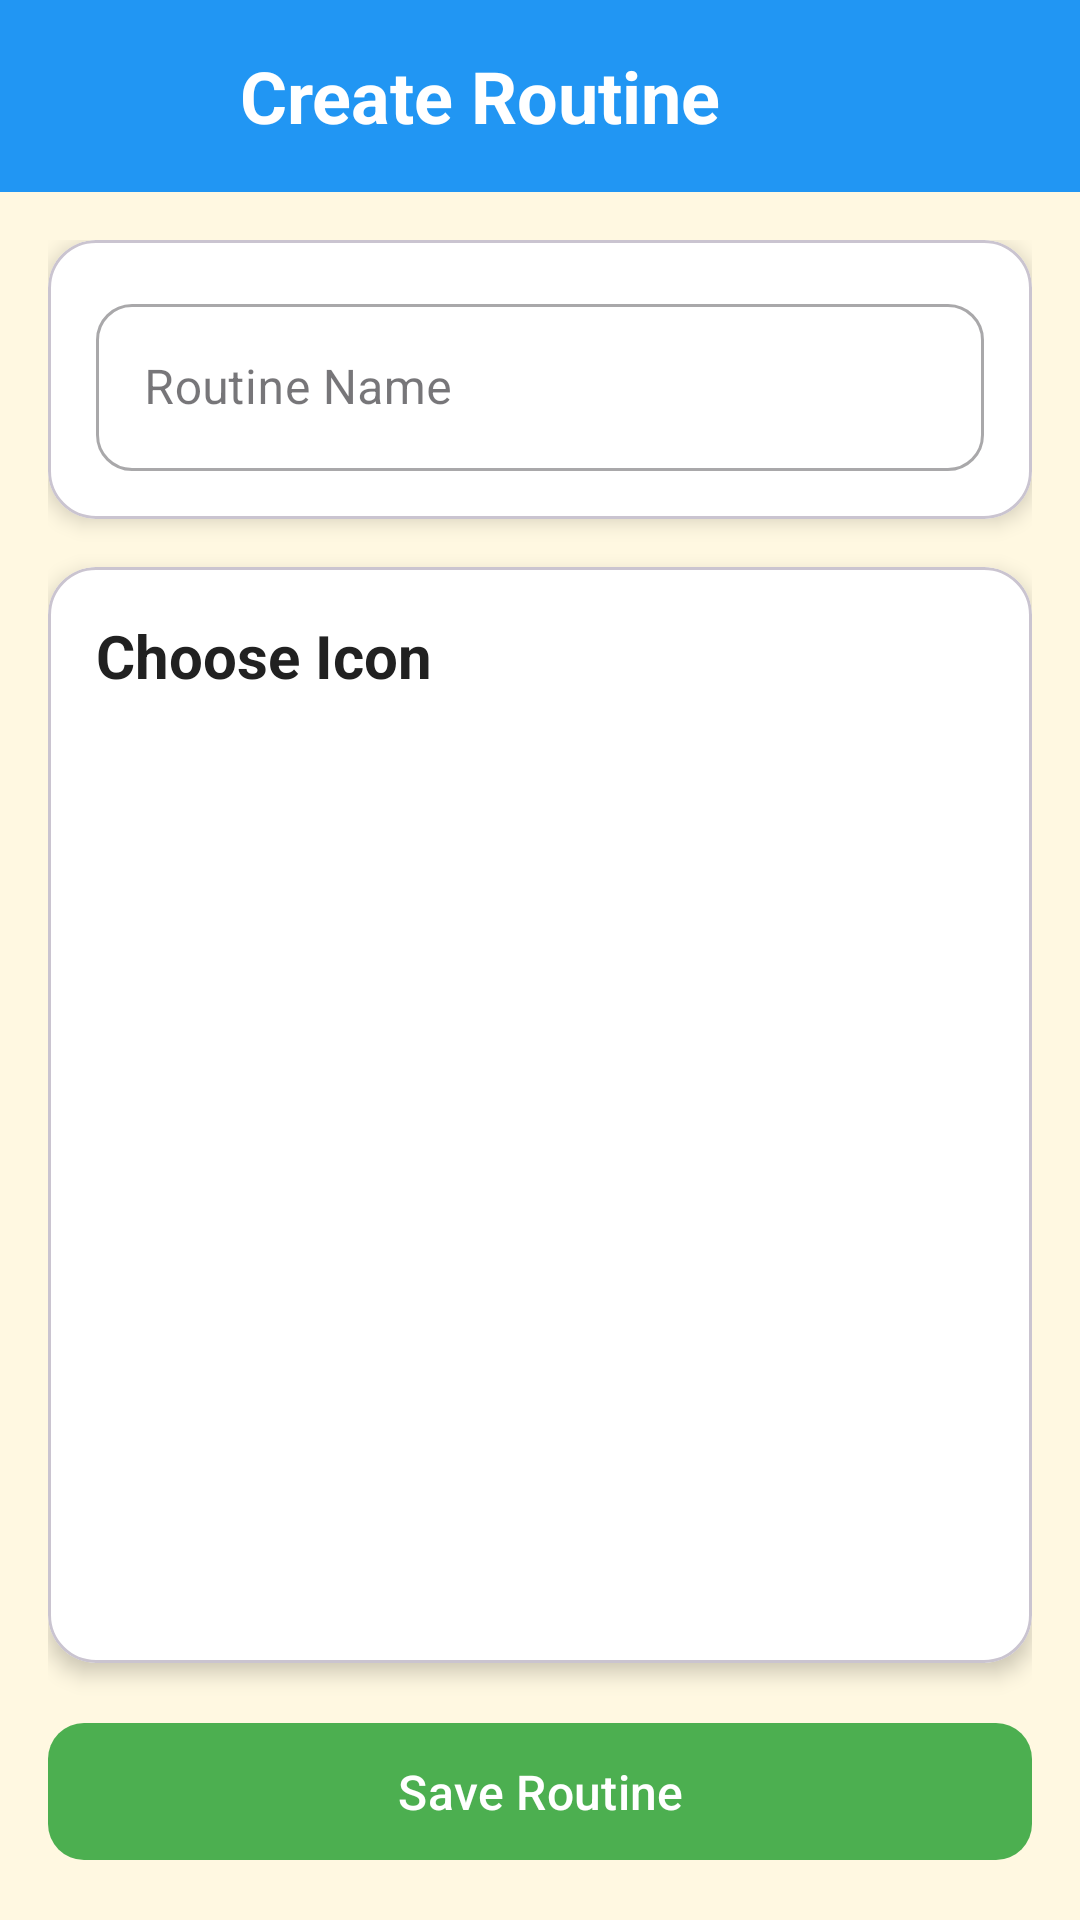

Android layout source for this screen:
<!-- AndroidManifest.xml: application theme Theme.TaskJoy -->
<!-- res/layout/create_routine_screen.xml -->
<?xml version="1.0" encoding="utf-8"?>
<LinearLayout xmlns:android="http://schemas.android.com/apk/res/android"
    xmlns:app="http://schemas.android.com/apk/res-auto"
    android:layout_width="match_parent"
    android:layout_height="match_parent"
    android:orientation="vertical"
    android:background="@color/background_cream">

    <com.google.android.material.appbar.AppBarLayout
        android:layout_width="match_parent"
        android:layout_height="wrap_content">

        <com.google.android.material.appbar.MaterialToolbar
            android:id="@+id/toolbar"
            android:layout_width="match_parent"
            android:layout_height="?attr/actionBarSize"
            android:background="@color/primary_blue"
            app:contentInsetStartWithNavigation="0dp">

            <LinearLayout
                android:layout_width="match_parent"
                android:layout_height="match_parent"
                android:gravity="center_vertical"
                android:orientation="horizontal">

                <ImageButton
                    android:id="@+id/btnBack"
                    android:layout_width="48dp"
                    android:layout_height="48dp"
                    android:background="?attr/selectableItemBackgroundBorderless"
                    android:src="@drawable/ic_back"
                    android:contentDescription="Back"
                    android:padding="12dp"
                    app:tint="@color/card_background_white"/>

                <TextView
                    android:layout_width="wrap_content"
                    android:layout_height="wrap_content"
                    android:text="Create Routine"
                    android:textColor="@color/card_background_white"
                    android:textSize="24sp"
                    android:textStyle="bold"
                    android:layout_marginStart="16dp"/>
            </LinearLayout>

        </com.google.android.material.appbar.MaterialToolbar>
    </com.google.android.material.appbar.AppBarLayout>

    <androidx.core.widget.NestedScrollView
        android:layout_width="match_parent"
        android:layout_height="match_parent"
        android:fillViewport="true">

        <LinearLayout
            android:layout_width="match_parent"
            android:layout_height="wrap_content"
            android:orientation="vertical"
            android:padding="16dp">

            
            <com.google.android.material.card.MaterialCardView
                android:layout_width="match_parent"
                android:layout_height="wrap_content"
                android:layout_marginBottom="16dp"
                app:cardCornerRadius="16dp"
                app:cardElevation="4dp"
                app:cardBackgroundColor="@color/card_background_white">

                <LinearLayout
                    android:layout_width="match_parent"
                    android:layout_height="wrap_content"
                    android:orientation="vertical"
                    android:padding="16dp">

                    <com.google.android.material.textfield.TextInputLayout
                        android:layout_width="match_parent"
                        android:layout_height="wrap_content"
                        style="@style/Widget.MaterialComponents.TextInputLayout.OutlinedBox"
                        app:boxCornerRadiusTopStart="12dp"
                        app:boxCornerRadiusTopEnd="12dp"
                        app:boxCornerRadiusBottomStart="12dp"
                        app:boxCornerRadiusBottomEnd="12dp">

                        <com.google.android.material.textfield.TextInputEditText
                            android:id="@+id/etRoutineName"
                            android:layout_width="match_parent"
                            android:layout_height="wrap_content"
                            android:hint="Routine Name"/>
                    </com.google.android.material.textfield.TextInputLayout>
                </LinearLayout>
            </com.google.android.material.card.MaterialCardView>

            
            <com.google.android.material.card.MaterialCardView
                android:layout_width="match_parent"
                android:layout_height="0dp"
                android:layout_weight="1"
                app:cardCornerRadius="16dp"
                app:cardElevation="4dp"
                app:cardBackgroundColor="@color/card_background_white">

                <LinearLayout
                    android:layout_width="match_parent"
                    android:layout_height="wrap_content"
                    android:orientation="vertical"
                    android:padding="16dp">

                    <TextView
                        android:layout_width="wrap_content"
                        android:layout_height="wrap_content"
                        android:text="Choose Icon"
                        android:textSize="20sp"
                        android:textStyle="bold"
                        android:textColor="@color/text_primary"
                        android:layout_marginBottom="16dp"/>

                    <androidx.recyclerview.widget.RecyclerView
                        android:id="@+id/rvIcons"
                        android:layout_width="match_parent"
                        android:layout_height="wrap_content"
                        android:clipToPadding="false"
                        android:padding="4dp"/>
                </LinearLayout>

            </com.google.android.material.card.MaterialCardView>

            
            <com.google.android.material.button.MaterialButton
                android:id="@+id/btnSaveRoutine"
                android:layout_width="match_parent"
                android:layout_height="wrap_content"
                android:text="Save Routine"
                android:textAllCaps="false"
                android:textSize="16sp"
                app:cornerRadius="12dp"
                android:layout_marginTop="16dp"
                android:paddingVertical="12dp"
                app:backgroundTint="@color/accent_green"/>

        </LinearLayout>

    </androidx.core.widget.NestedScrollView>

</LinearLayout>
<!-- resources referenced by this layout -->
<resources>
  <color name="accent_green">#4CAF50</color>
  <color name="background_cream">#FFF8E1</color>
  <color name="card_background_white">#FFFFFF</color>
  <color name="primary_blue">#2196F3</color>
  <color name="text_primary">#212121</color>
  <style name="Theme.TaskJoy" parent="Base.Theme.TaskJoy" />
  <style name="Base.Theme.TaskJoy" parent="Theme.Material3.DayNight">
          
          
  
          <item name="colorPrimary">#00A8AE</item>
          
          <item name="colorPrimaryDark">#00A8AE</item>
          
          <item name="colorAccent">#FFC107</item>
  
  
      </style>
</resources>
